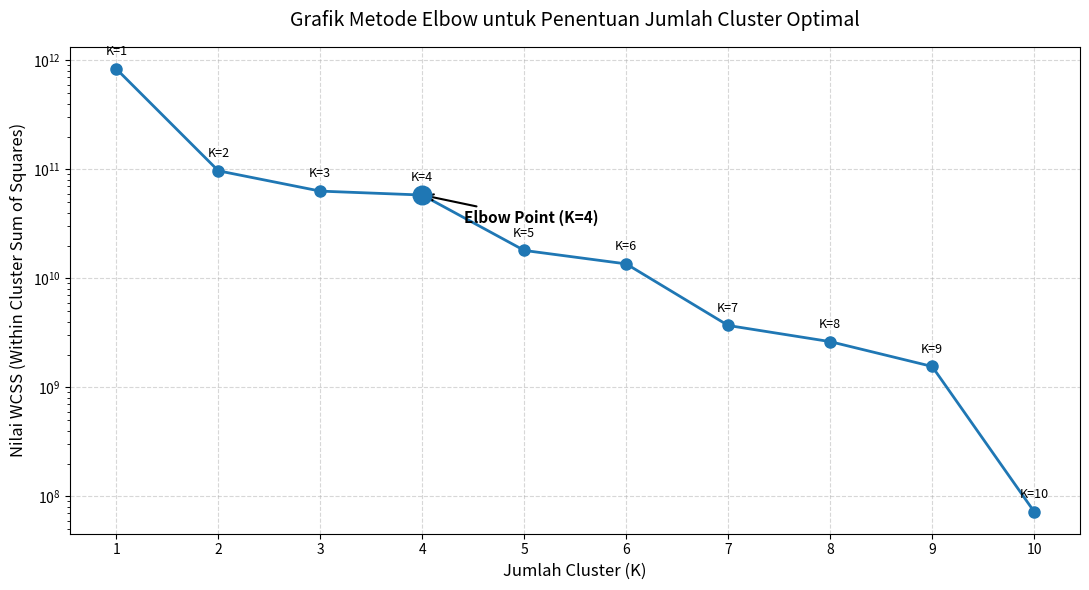

Generate this figure with matplotlib:
import matplotlib.pyplot as plt
import numpy as np

# ============================================================
# 1. DATASET WCSS (Inertia)
# ============================================================
kwcss_values = [
    834023808100,  # K=1
    97074870590,   # K=2
    63204170461,   # K=3
    58180003133,   # K=4
    18058104624,   # K=5
    13585591880,   # K=6
    3700633571,    # K=7
    2631784742,    # K=8
    1557638151,    # K=9
    72651958       # K=10
]

k_range = np.arange(1, len(kwcss_values) + 1)

# ============================================================
# 2. VISUALISASI METODE ELBOW
# ============================================================
plt.figure(figsize=(11, 6))

# Plot garis elbow
plt.plot(
    k_range,
    kwcss_values,
    marker='o',
    linestyle='-',
    linewidth=2,
    markersize=8
)

# ============================================================
# 3. HIGHLIGHT TITIK ELBOW
# ============================================================
optimal_k = 4

plt.scatter(
    optimal_k,
    kwcss_values[optimal_k - 1],
    s=180,
    zorder=5
)

# ============================================================
# 4. ANOTASI TITIK
# ============================================================
for i, val in enumerate(kwcss_values):
    plt.annotate(
        f"K={i+1}",
        (k_range[i], val),
        textcoords="offset points",
        xytext=(0,10),
        ha='center',
        fontsize=9
    )

# Highlight titik optimal
plt.annotate(
    "Elbow Point (K=4)",
    (optimal_k, kwcss_values[optimal_k - 1]),
    textcoords="offset points",
    xytext=(30, -20),
    fontsize=11,
    fontweight='bold',
    arrowprops=dict(arrowstyle='->', lw=1.5)
)

# ============================================================
# 5. KONFIGURASI GRAFIK
# ============================================================
plt.title(
    "Grafik Metode Elbow untuk Penentuan Jumlah Cluster Optimal",
    fontsize=14,
    pad=15
)

plt.xlabel("Jumlah Cluster (K)", fontsize=12)
plt.ylabel("Nilai WCSS (Within Cluster Sum of Squares)", fontsize=12)

plt.xticks(k_range)

# Gunakan skala log agar grafik tidak terlalu tajam
plt.yscale('log')

plt.grid(True, linestyle='--', alpha=0.5)

# ============================================================
# 6. TAMPILKAN GRAFIK
# ============================================================
plt.tight_layout()
plt.show()

# ============================================================
# 7. OUTPUT RINGKASAN DATA
# ============================================================
print("-" * 55)
print(f"{'Jumlah Cluster (K)':<25} | {'Nilai WCSS':>20}")
print("-" * 55)

for k, val in zip(k_range, kwcss_values):
    print(f"K = {k:<21} | {val:>20,}")

print("-" * 55)
print("K optimal berdasarkan metode elbow berada di sekitar K = 4")
